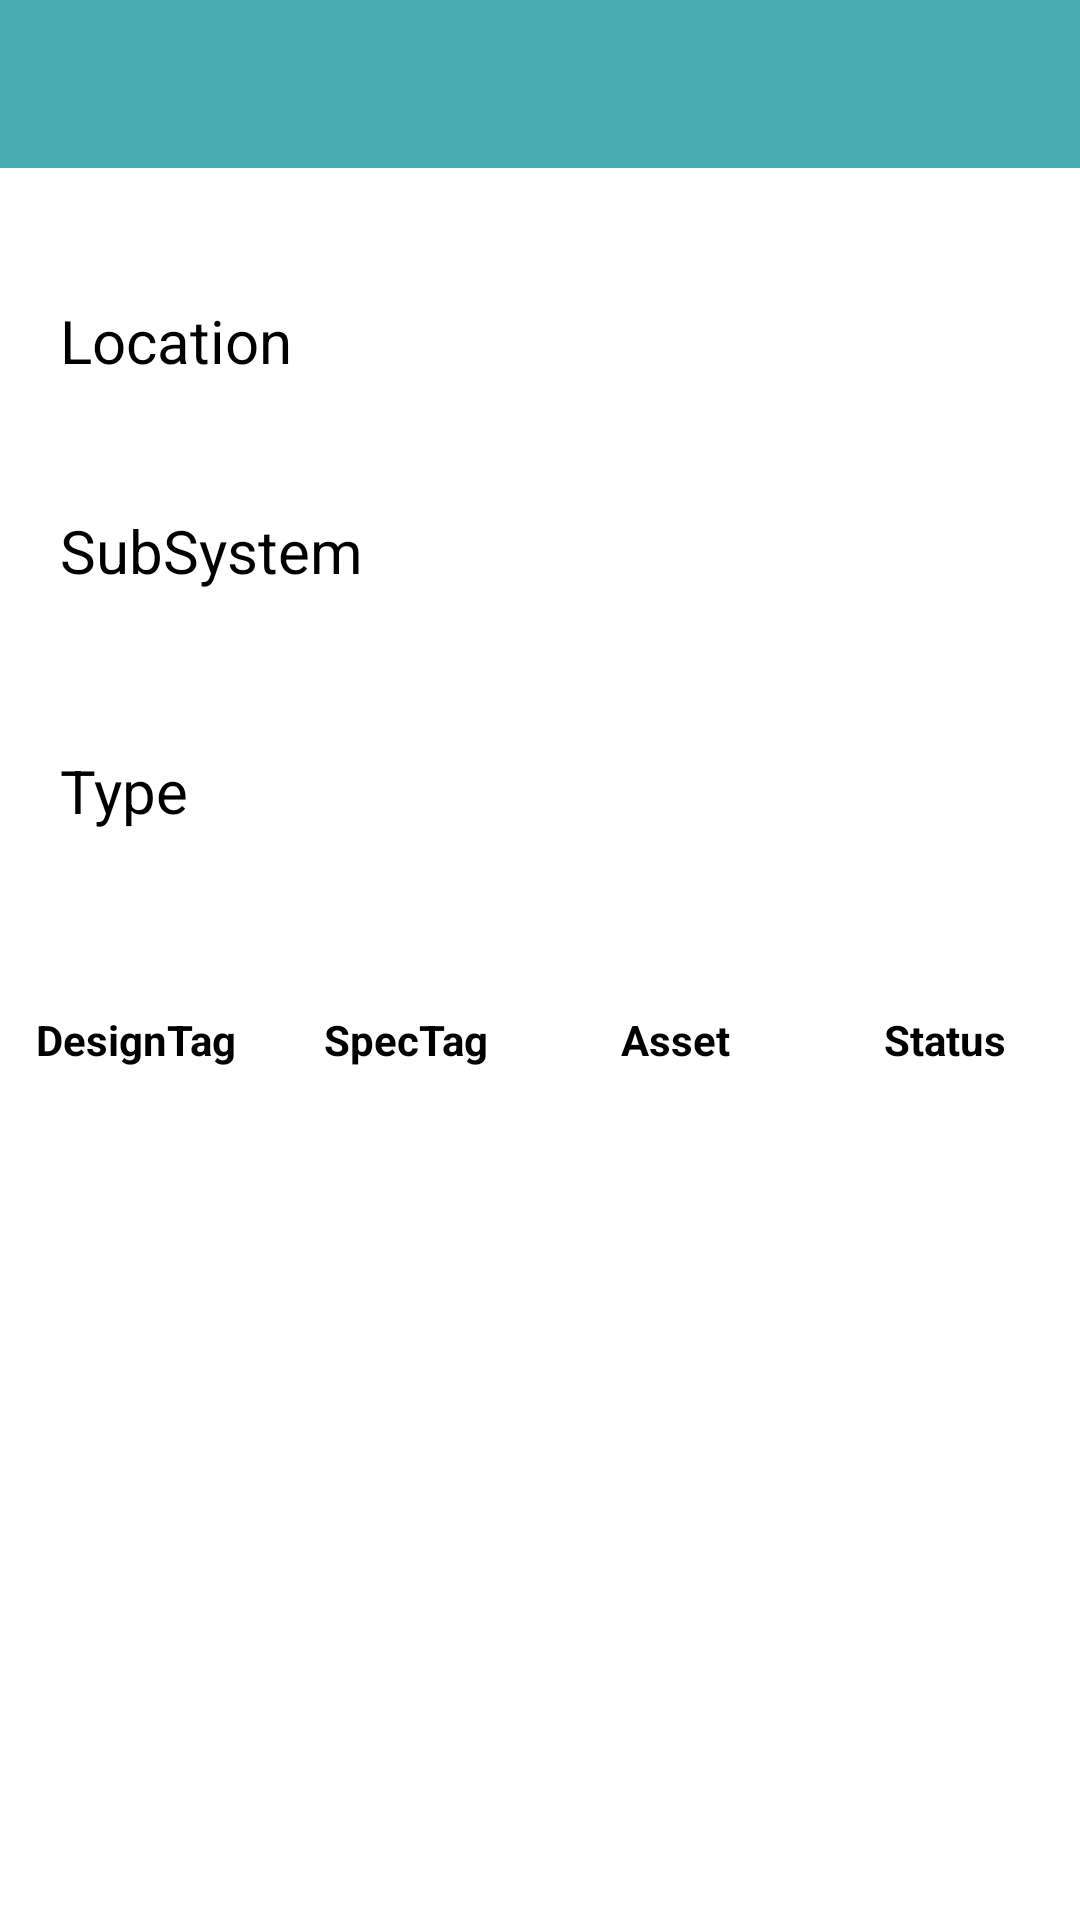

The Android layout XML behind this screen, and the referenced resources:
<!-- AndroidManifest.xml: application theme Theme.LightdarkMode -->
<!-- res/layout/fragment_install.xml -->
<?xml version="1.0" encoding="utf-8"?>
<RelativeLayout xmlns:android="http://schemas.android.com/apk/res/android"
    xmlns:app="http://schemas.android.com/apk/res-auto"
    xmlns:tools="http://schemas.android.com/tools"
    android:layout_width="match_parent"
    android:layout_height="match_parent"

    android:orientation="vertical"
    tools:context=".Install">

    
    <androidx.appcompat.widget.Toolbar
        android:id="@+id/my_toolbar"
        android:layout_width="match_parent"
        android:layout_height="wrap_content"
        android:background="@color/green"
        android:textColor="@color/white"
        android:theme="@style/ThemeOverlay.AppCompat.ActionBar"/>

    <TextView
        android:id="@+id/ltextView"
        android:layout_width="100dp"
        android:layout_height="wrap_content"
        android:layout_marginTop="100dp"
        android:layout_marginStart="20dp"

        android:textSize="20dp"
        android:text="Location" />

    <Spinner

        android:id="@+id/slocation"
        android:layout_width="250dp"
        android:layout_height="50dp"
        android:layout_alignParentEnd="true"
        android:layout_marginStart="150dp"
        android:layout_marginTop="100dp"
        android:layout_marginEnd="15dp"
        android:background="@drawable/dropdownlayer"

        android:autofillHints="Choose Location"
        android:spinnerMode="dropdown" />


<LinearLayout
    android:layout_width="match_parent"
    android:layout_height="wrap_content"
    android:orientation="horizontal"
    android:layout_marginTop="170dp"
    android:id="@+id/lin">

    <TextView
    android:id="@+id/stextView"
    android:layout_width="wrap_content"
    android:layout_height="wrap_content"

    android:layout_marginStart="20dp"

    android:textSize="20dp"
    android:text="SubSystem" />
    <Spinner
        android:id="@+id/ssubsystem"
        android:layout_width="250dp"
        android:layout_height="50dp"
        android:background="@drawable/dropdownlayer"

        android:spinnerMode="dropdown"
        android:layout_marginStart="30dp" />
</LinearLayout>

    <LinearLayout
        android:layout_width="match_parent"
        android:layout_height="wrap_content"
        android:orientation="horizontal"
        android:layout_marginTop="250dp"
        android:id="@+id/lin1">
    <TextView
        android:id="@+id/ttextView"
        android:layout_width="wrap_content"
        android:layout_height="wrap_content"
        android:layout_marginStart="20dp"

        android:text="Type"

        android:textSize="20dp" />

    <Spinner
        android:id="@+id/sroom"
        android:layout_width="250dp"
        android:layout_height="50dp"
        android:layout_marginStart="90dp"
        android:background="@drawable/dropdownlayer"
        android:spinnerMode="dropdown"
        />
    </LinearLayout>
    <LinearLayout
        android:layout_width="match_parent"
        android:layout_height="550dp"
        android:orientation="vertical"
        android:layout_marginTop="330dp"
        android:id="@+id/lin2">

    <TableLayout
        android:id="@+id/table"
        android:layout_width="match_parent"
        android:layout_height="wrap_content"
        android:layout_alignParentEnd="true"

        android:layout_marginEnd="0dp">
    <TableRow android:id="@+id/tablerow">

        <TextView
            android:id="@+id/textview1"
            android:layout_width="270px"
            android:layout_height="100px"
            android:gravity="center"
            android:text="@string/dt"

            android:textStyle="bold" />

        <TextView
            android:id="@+id/textview2"
            android:layout_width="270px"
            android:layout_height="100px"
            android:gravity="center"
            android:text="@string/st"

            android:textStyle="bold"/>

        <TextView
            android:id="@+id/textview3"
            android:layout_width="270px"
            android:layout_height="100px"
            android:gravity="center"
            android:text="@string/Ast"

            android:textStyle="bold"/>

        <TextView
            android:id="@+id/textview4"
            android:layout_width="270px"
            android:layout_height="100px"
            android:gravity="center"
            android:text="@string/status"

            android:textStyle="bold"/>
    </TableRow>




    <ScrollView
        android:layout_width="match_parent"
        android:layout_height="500dp"
        android:layout_alignParentBottom="true"
>



    <TableLayout
        android:id="@+id/table1"
        android:layout_width="match_parent"
        android:layout_height="wrap_content">

    </TableLayout>

    </ScrollView>
    </TableLayout>
    </LinearLayout>




</RelativeLayout>
<!-- resources referenced by this layout -->
<resources>
  <color name="green">#48ABAF</color>
  <color name="white">#FFFFFFFF</color>
  <!-- drawable dropdownlayer (drawable) -->
  <?xml version="1.0" encoding="utf-8"?>
  <layer-list xmlns:android="http://schemas.android.com/apk/res/android">
      <item><shape android:shape="rectangle">
          <solid android:color="@color/white"/>
          <size android:width="200dp"
              android:height="80dp"/>
          <corners android:radius="10dp"/>
          <stroke android:width="1dp"
              android:color="@color/black"/>
      </shape>
      </item>
  
      <item android:drawable="@drawable/dropdownarrow"
          android:left="220dp"
          android:right="5dp"
          android:top="12dp"
          android:bottom="12dp">
  
  
      </item>
  </layer-list>
  <string name="Ast">Asset</string>
  <string name="dt">DesignTag</string>
  <string name="st">SpecTag</string>
  <string name="status">Status</string>
  <style name="Theme.LightdarkMode" parent="Theme.MaterialComponents.DayNight.NoActionBar">
          
          <item name="colorPrimary">#48ABAF</item>
          <item name="colorPrimaryDark">@color/purple_700</item>
          <item name="colorOnPrimary">@color/black</item>
          <item name="colorAccent">@color/teal_200</item>
          <item name="android:textColor">@color/black</item>
  
  
          <item name="android:windowBackground">@color/white</item>
          
      </style>
  <color name="black">#FF000000</color>
  <color name="purple_700">#FF3700B3</color>
  <color name="teal_200">#FF03DAC5</color>
</resources>
